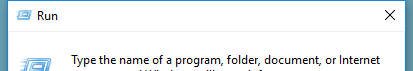
Task: Blank Project
Workflow: Main

Step 1: Attach Window 'explorer.exe  Run' on the dialog in window 'Run' (explorer.exe)

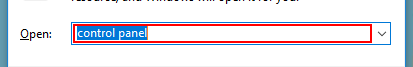
Step 2: type "control panel"

Step 3: click (no picture)

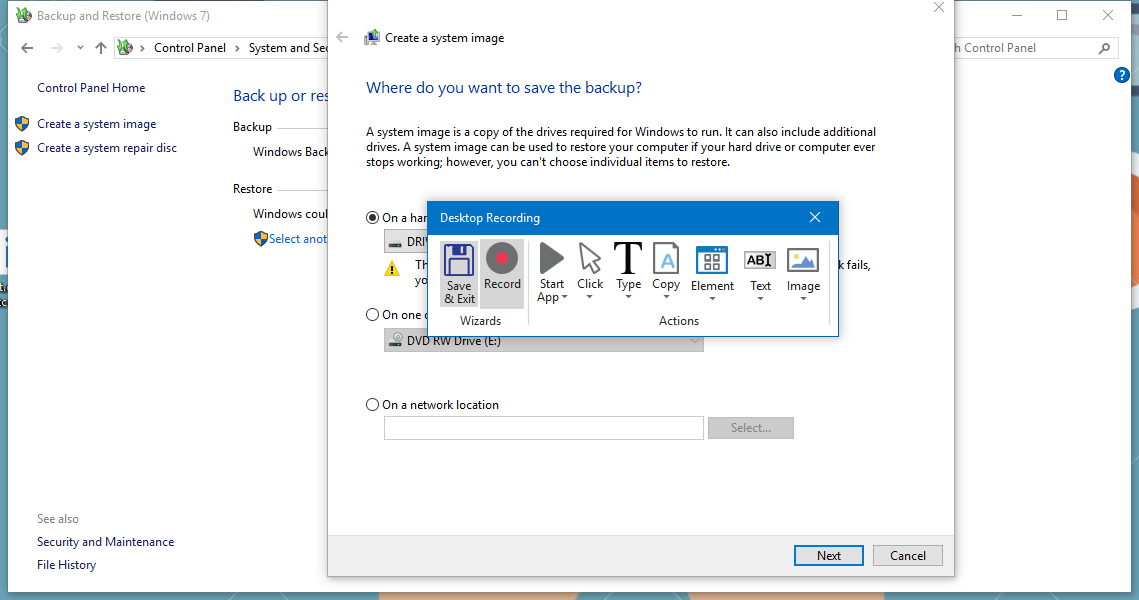
Step 4: Attach Window 'ControlPa Cabinetwc' on the element in window 'Control Panel' (explorer.exe)

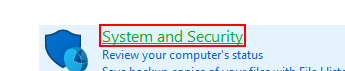
Step 5: click on the link 'System and Security' in window 'Control Panel'

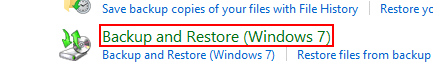
Step 6: click on the link

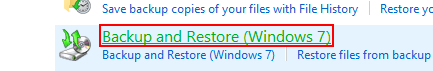
Step 7: Anchor Find Element 'link Backup' on the link 'Backup and Restore (Windows 7)' in window 'System and Security'

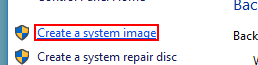
Step 8: click on the link 'Create a system image' in window 'Backup and Restore (Windows 7)'